The GitHub repository IamMohitM/Datasets contains a labelled image folder "NIKE DATASET" with 2 categories: Nike, non Nike. Examples follow, each with its label.

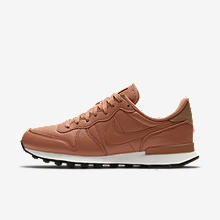
Label: Nike

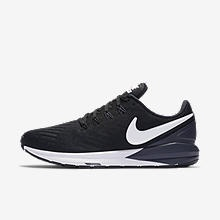
Label: Nike

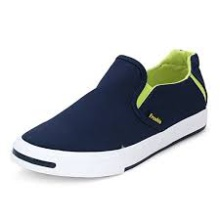
Label: non Nike

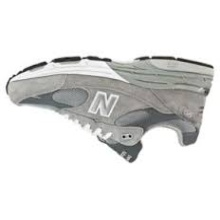
Label: non Nike

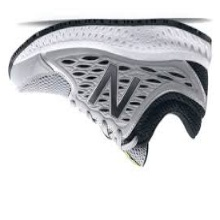
Label: non Nike

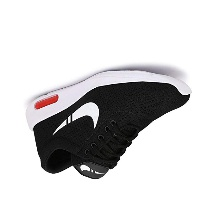
Label: non Nike
